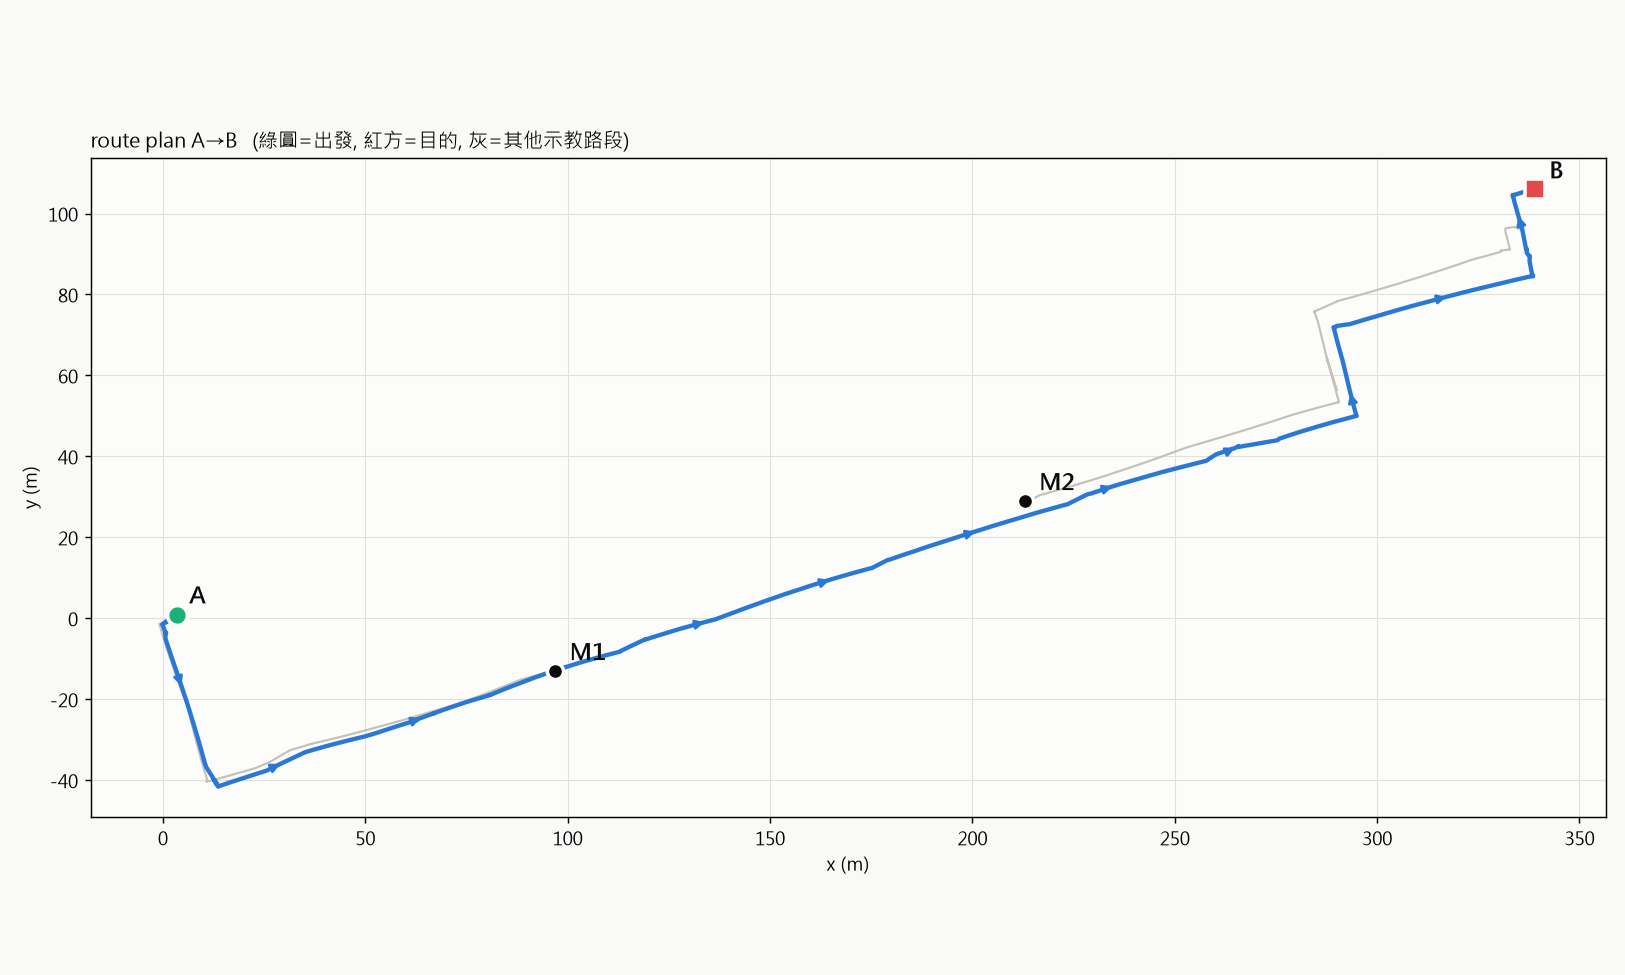

Data behind this chart, as committed beside it:
# 路線 A→B, 454.8 m  (x, y, yaw_rad)
3.391, 0.693, -1.519
3.335, 0.595, -1.919
3.431, 0.541, -2.377
3.368, 0.555, -2.621
3.216, 0.525, -2.65
2.110, -0.107, -2.627
1.067, -0.725, -2.61
0.678, -0.965, -2.606
0.589, -1.020, 0.5721
0.896, -0.828, 0.5658
1.911, -0.182, 0.5682
2.359, 0.103, 0.6064
2.177, -0.006, -2.583
1.179, -0.631, -2.582
0.352, -1.155, -2.564
-0.133, -1.457, -2.517
-0.142, -1.518, -2.301
-0.110, -1.560, -1.204
-0.039, -1.592, -1.194
0.335, -2.676, -1.179
0.729, -3.718, -1.175
0.784, -3.721, -1.097
0.814, -3.634, 1.304
0.808, -3.601, 1.974
0.776, -3.546, 2.554
0.709, -3.545, 2.983
0.678, -3.543, -2.818
0.631, -3.572, -2.217
0.625, -3.597, -1.605
0.601, -3.688, -1.545
0.672, -3.731, -1.569
0.653, -4.439, -1.536
0.627, -5.008, -1.453
0.648, -5.031, -1.344
0.925, -5.875, -1.253
1.145, -6.577, -1.262
1.216, -6.795, -1.258
1.359, -7.259, -1.253
1.749, -8.424, -1.245
1.821, -8.630, -1.236
2.191, -9.684, -1.233
2.614, -10.87, -1.234
2.851, -11.56, -1.232
2.928, -11.79, -1.243
3.102, -12.27, -1.238
3.173, -12.51, -1.242
3.419, -13.2, -1.24
3.497, -13.45, -1.239
3.592, -13.7, -1.25
3.663, -13.93, -1.24
3.734, -14.15, -1.258
3.814, -14.38, -1.258
3.964, -14.86, -1.251
4.038, -15.09, -1.25
4.433, -16.25, -1.243
4.591, -16.71, -1.243
4.676, -16.95, -1.24
4.742, -17.16, -1.233
4.822, -17.38, -1.237
5.063, -18.06, -1.232
... 1,240 more rows
